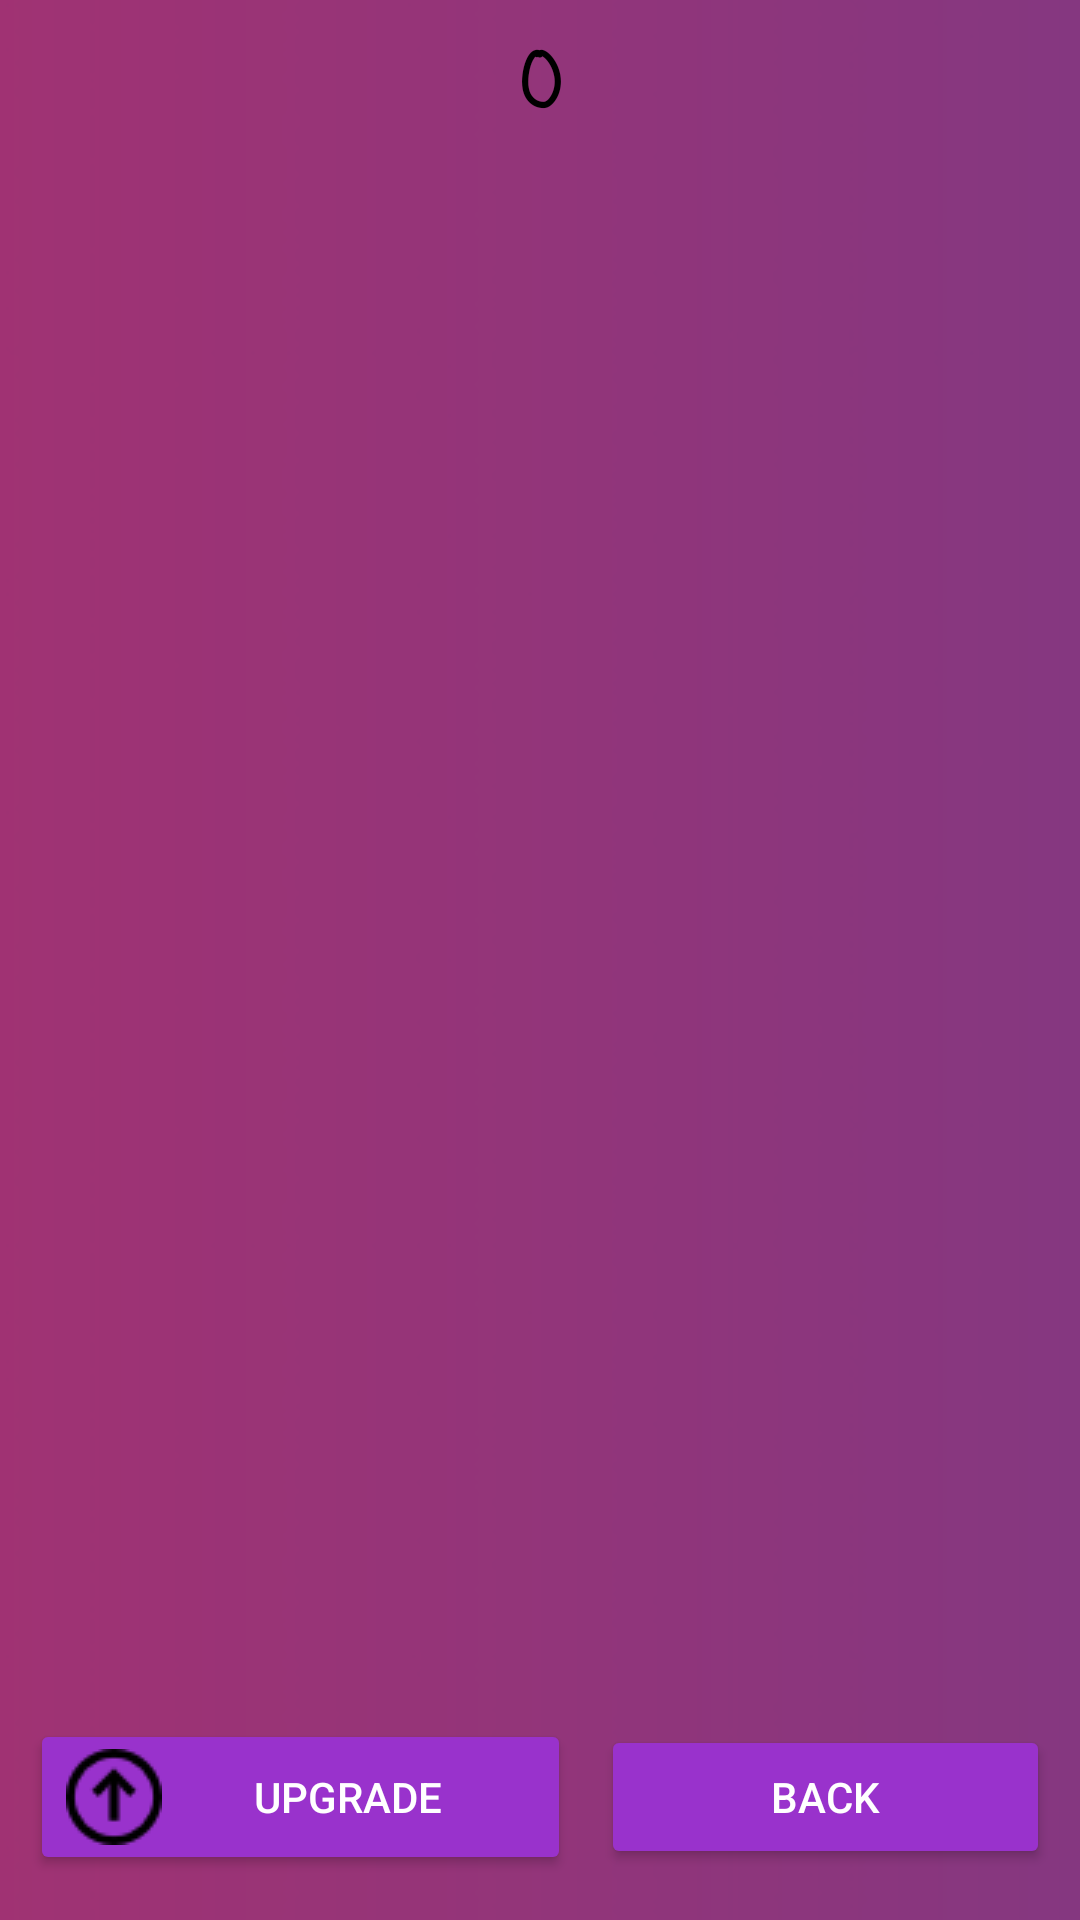

Write the Android layout XML for this screen, with the resource values it uses.
<!-- AndroidManifest.xml: application theme Theme.EmojiClicker -->
<!-- res/layout/activity_shop.xml -->
<?xml version="1.0" encoding="utf-8"?>
<androidx.constraintlayout.widget.ConstraintLayout xmlns:android="http://schemas.android.com/apk/res/android"
    xmlns:app="http://schemas.android.com/apk/res-auto"
    xmlns:tools="http://schemas.android.com/tools"
    android:layout_width="match_parent"
    android:layout_height="match_parent"
    android:background="@drawable/background_004"
    tools:context=".ShopActivity">

    <TextView
        android:id="@+id/shop_textViewCoins"
        android:layout_width="wrap_content"
        android:layout_height="wrap_content"
        android:layout_marginTop="10dp"
        android:gravity="center_vertical|center_horizontal"
        android:text="0"
        android:textSize="25dp"
        android:fontFamily="casual"
        android:textFontWeight="700"
        android:textColor="@color/black"
        app:layout_constraintEnd_toEndOf="parent"
        app:layout_constraintStart_toStartOf="parent"
        app:layout_constraintTop_toTopOf="parent" />

    <androidx.recyclerview.widget.RecyclerView
        android:id="@+id/shop_recyclerView"
        android:layout_width="0dp"
        android:layout_height="0dp"
        android:layout_marginStart="40dp"
        android:layout_marginTop="25dp"
        android:layout_marginEnd="40dp"
        android:layout_marginBottom="25dp"
        app:layout_constraintBottom_toTopOf="@+id/linearLayout3"
        app:layout_constraintEnd_toEndOf="parent"
        app:layout_constraintStart_toStartOf="parent"
        app:layout_constraintTop_toBottomOf="@+id/shop_textViewCoins"
        app:layout_constraintVertical_bias="1.0"
        tools:visibility="visible"
        app:layoutManager="androidx.recyclerview.widget.LinearLayoutManager"/>

    <LinearLayout
        android:id="@+id/linearLayout3"
        android:layout_width="match_parent"
        android:layout_height="120dp"
        android:layout_marginBottom="100dp"
        android:layout_marginLeft="40dp"
        android:layout_marginRight="40dp"
        android:orientation="horizontal"
        app:layout_constraintBottom_toTopOf="@+id/linearLayout6"
        app:layout_constraintEnd_toEndOf="parent"
        app:layout_constraintStart_toStartOf="parent">

        <ImageView
            android:id="@+id/shop_imageViewAbility"
            android:layout_width="100dp"
            android:layout_height="match_parent"
            android:layout_weight="1" />

        <TextView
            android:id="@+id/shop_textViewAbility"
            android:layout_width="wrap_content"
            android:layout_height="match_parent"
            android:gravity="center"
            android:layout_weight="1" />
    </LinearLayout>

    <LinearLayout
        android:id="@+id/linearLayout6"
        android:layout_width="match_parent"
        android:layout_height="wrap_content"
        android:layout_marginBottom="15dp"
        android:orientation="horizontal"
        android:gravity="center"
        android:paddingLeft="10dp"
        android:paddingRight="10dp"
        app:layout_constraintBottom_toBottomOf="parent"
        app:layout_constraintEnd_toEndOf="parent"
        app:layout_constraintStart_toStartOf="parent">

        <Button
            android:id="@+id/shop_buttonUpgrade"
            android:layout_width="wrap_content"
            android:layout_height="wrap_content"
            android:backgroundTint="#9932CC"
            android:layout_weight="1"
            android:textColor="@android:color/white"
            android:drawableLeft="@drawable/upgrade"
            app:cornerRadius="16dp"
            android:layout_marginRight="5dp"
            android:text="Upgrade" />

        <Button
            android:id="@+id/shop_buttonBack"
            android:layout_width="wrap_content"
            android:layout_height="wrap_content"
            android:layout_weight="1"
            android:backgroundTint="#9932CC"
            android:textColor="@android:color/white"
            android:drawableLeft="@drawable/back_arrow"
            android:layout_marginLeft="5dp"
            app:cornerRadius="16dp"
            android:text="Back" />
    </LinearLayout>

</androidx.constraintlayout.widget.ConstraintLayout>
<!-- resources referenced by this layout -->
<resources>
  <!-- drawable background_004: png bitmap (drawable, 30025 bytes) -->
  <!-- drawable upgrade: png bitmap (drawable, 708 bytes) -->
  <style name="Theme.EmojiClicker" parent="Theme.MaterialComponents.DayNight.DarkActionBar">
          
          <item name="colorPrimary">@color/purple_500</item>
          <item name="colorPrimaryVariant">@color/purple_700</item>
          <item name="colorOnPrimary">@color/white</item>
          
          <item name="colorSecondary">@color/teal_200</item>
          <item name="colorSecondaryVariant">@color/teal_700</item>
          <item name="colorOnSecondary">@color/black</item>
          
          <item name="android:statusBarColor" tools:targetApi="l">?attr/colorPrimaryVariant</item>
          
      </style>
  <!-- not gathered from this repository: default colours our renderer supplied (Android Studio template values) -->
  <color name="purple_500">#FF6200EE</color>
  <color name="purple_700">#FF3700B3</color>
  <color name="teal_200">#FF03DAC5</color>
  <color name="teal_700">#FF018786</color>
  <color name="black">#FF000000</color>
  <color name="white">#FFFFFFFF</color>
</resources>
